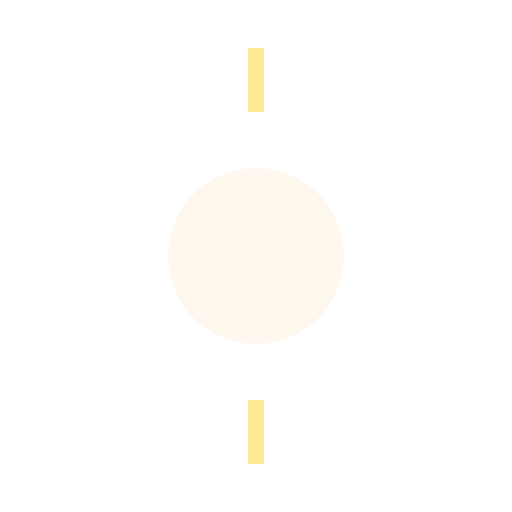
t = 0.00 s
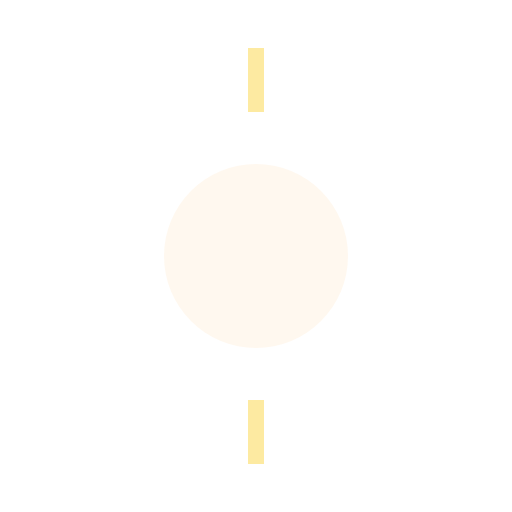
t = 0.25 s
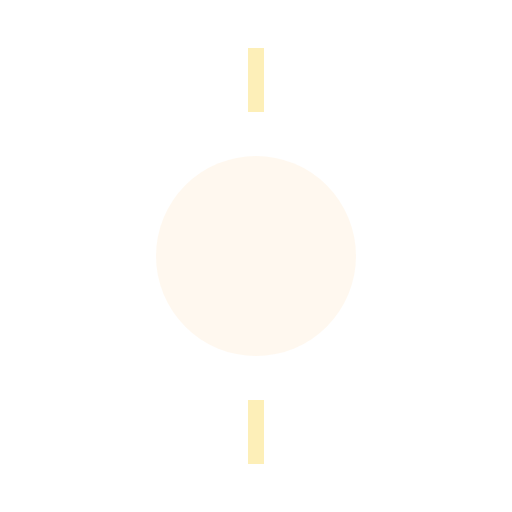
t = 0.75 s
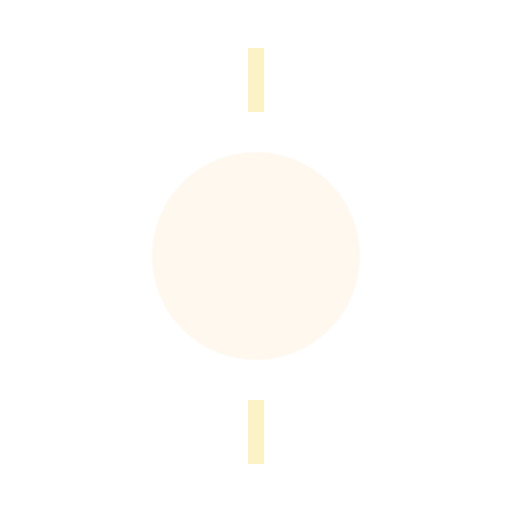
t = 1.00 s
t = 1.25 s: frame unchanged from t = 0.75 s, image omitted
t = 1.75 s: frame unchanged from t = 0.25 s, image omitted

The animated SVG that drew these frames (rendered in a browser with its animation timeline set to each time). Animation: 3 SMIL elements (animate=3); one cycle of 2.00 s, repeats indefinitely.

<svg xmlns="http://www.w3.org/2000/svg" viewBox="0 0 64 64" width="64" height="64">
  <g>
    <circle cx="32" cy="32" r="12" fill="#FFF7ED" fill-opacity="0.9">
      <animate attributeName="r" values="11;13;11" dur="2s" repeatCount="indefinite" />
    </circle>
    <g stroke="#FDE68A" stroke-width="2">
      <path d="M32 6v8"><animate attributeName="opacity" values="0.9;0.5;0.9" dur="2s" repeatCount="indefinite"/></path>
      <path d="M32 50v8"><animate attributeName="opacity" values="0.9;0.5;0.9" dur="2s" repeatCount="indefinite"/></path>
    </g>
  </g>
</svg>